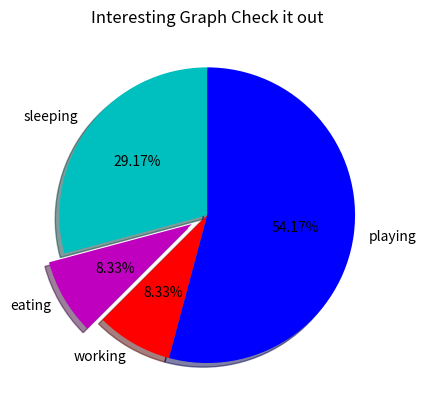

Here is the Python script that generated this plot:
import matplotlib.pyplot as plt

# 设置内容列表
slices = [7, 2, 2, 13]
# 设置对应内容名称
activities = ['sleeping', 'eating', 'working', 'playing']
# 设置对应颜色
cols = ['c', 'm', 'r', 'b']
# 绘制饼图
# startangle: 起始绘制角度,默认图是从x轴正方向逆时针画起,如设定=90则从y轴正方向画起
# shadow: 是否设置阴影效果
# explode: 每一块距离中心距离
# autopct: 设置百分号显示格式
plt.pie(slices,
        labels=activities, colors=cols,
        startangle=90, shadow=True,
        explode=(0, 0.12, 0, 0),
        autopct='%1.2f%%')
# 设置标题
plt.title('Interesting Graph Check it out')
plt.show()
